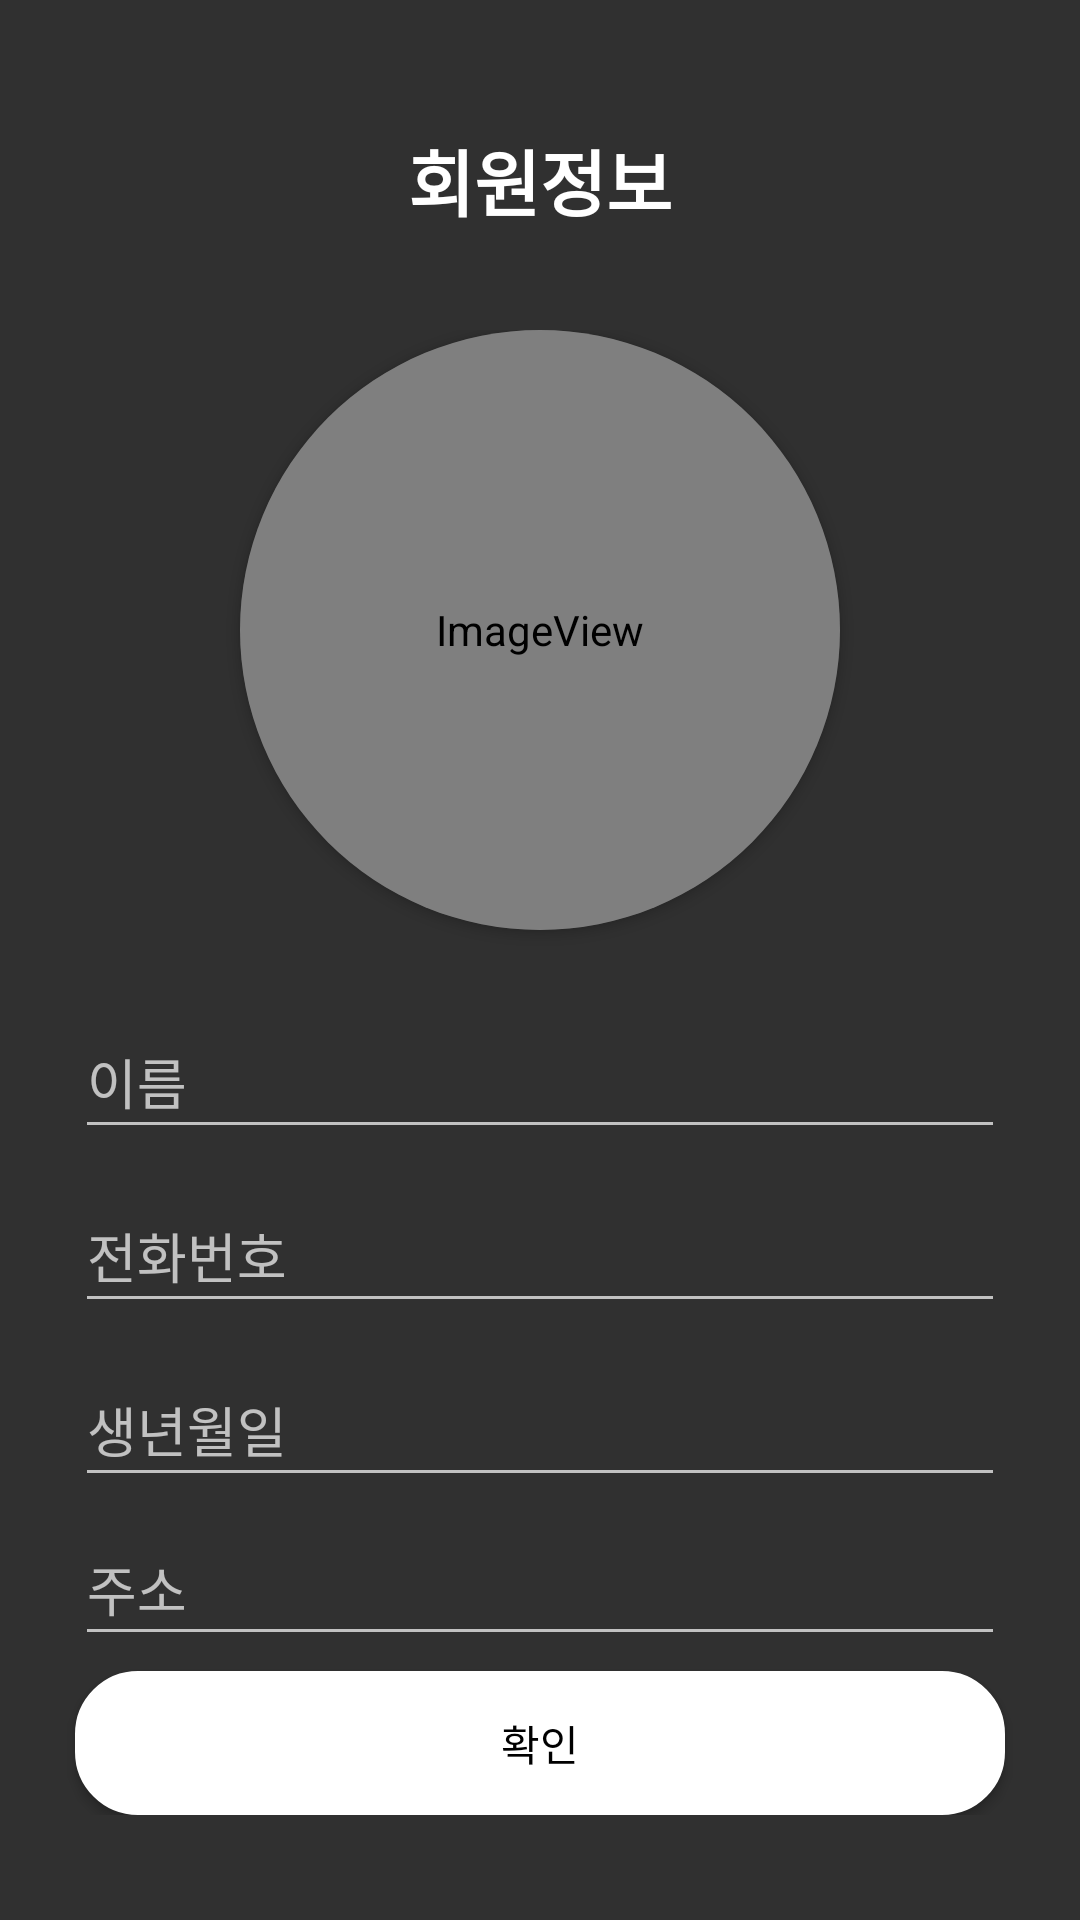

Write the Android layout XML for this screen, with the resource values it uses.
<!-- AndroidManifest.xml: application theme Theme.SNS_Project -->
<!-- res/layout/activity_member_init.xml -->
<?xml version="1.0" encoding="utf-8"?>
<RelativeLayout xmlns:android="http://schemas.android.com/apk/res/android"
    xmlns:app="http://schemas.android.com/apk/res-auto"
    xmlns:tools="http://schemas.android.com/tools"
    android:layout_width="match_parent"
    android:layout_height="match_parent"
    >

    <LinearLayout
        android:layout_width="match_parent"
        android:layout_height="match_parent"
        android:orientation="vertical"
        android:padding="10dp">

        <TextView
            android:id="@+id/titleTextView"
            android:layout_width="match_parent"
            android:layout_height="100dp"
            android:gravity="center"
            android:text="회원정보"
            android:textColor="#FFFFFF"
            android:textSize="24sp"
            android:textStyle="bold" />

        <LinearLayout
            android:layout_width="match_parent"
            android:layout_height="wrap_content"
            android:gravity="center"
            android:orientation="vertical">

            <androidx.cardview.widget.CardView
                android:layout_width="200dp"
                android:layout_height="200dp"
                android:layout_marginBottom="20dp"
                app:cardCornerRadius="100dp">

                <ImageView
                    android:id="@+id/profileImageView"
                    android:layout_width="match_parent"
                    android:layout_height="match_parent"
                    app:srcCompat="@android:drawable/sym_def_app_icon" />
            </androidx.cardview.widget.CardView>

            <EditText
                android:id="@+id/nameEditText"
                android:layout_width="match_parent"
                android:layout_height="wrap_content"
                android:layout_marginLeft="15dp"
                android:layout_marginTop="5dp"
                android:layout_marginRight="15dp"
                android:layout_marginBottom="5dp"
                android:ems="10"
                android:hint="이름"
                android:inputType="textPersonName"
                android:minHeight="48dp" />

            <EditText
                android:id="@+id/phoneNumberEditText"
                android:layout_width="match_parent"
                android:layout_height="wrap_content"
                android:layout_marginLeft="15dp"
                android:layout_marginTop="5dp"
                android:layout_marginRight="15dp"
                android:layout_marginBottom="5dp"
                android:ems="10"
                android:hint="전화번호"
                android:inputType="phone"
                android:minHeight="48dp" />

            <EditText
                android:id="@+id/birthDayEditText"
                android:layout_width="match_parent"
                android:layout_height="wrap_content"
                android:layout_marginLeft="15dp"
                android:layout_marginTop="5dp"
                android:layout_marginRight="15dp"
                android:layout_marginBottom="5dp"
                android:ems="10"
                android:hint="생년월일"
                android:inputType="date"
                android:minHeight="48dp" />

            <EditText
                android:id="@+id/addressEditText"
                android:layout_width="match_parent"
                android:layout_height="wrap_content"
                android:layout_marginLeft="15dp"
                android:layout_marginRight="15dp"
                android:ems="10"
                android:hint="주소"
                android:inputType="textPostalAddress"
                android:minHeight="48dp" />

            <Button
                android:id="@+id/checkButton"
                android:layout_width="match_parent"
                android:layout_height="wrap_content"
                android:layout_marginLeft="15dp"
                android:layout_marginTop="5dp"
                android:layout_marginRight="15dp"
                android:background="@drawable/button_shape"
                android:backgroundTint="#FFFFFF"
                android:text="확인"
                android:textColor="@color/black" />

        </LinearLayout>

    </LinearLayout>

    <androidx.cardview.widget.CardView
        android:id="@+id/buttonsCardview"
        android:layout_width="match_parent"
        android:layout_height="wrap_content"
        android:layout_alignParentBottom="true"
        android:elevation="10dp"
        android:visibility="gone"
        app:cardCornerRadius="15dp">

        <LinearLayout
            android:layout_width="match_parent"
            android:layout_height="match_parent"
            android:orientation="vertical"
            android:padding="5dp">

            <Button
                android:id="@+id/picture"
                android:layout_width="match_parent"
                android:layout_height="wrap_content"
                android:text="사진촬영" />

            <Button
                android:id="@+id/gallery"
                android:layout_width="match_parent"
                android:layout_height="wrap_content"
                android:text="갤러리" />
        </LinearLayout>

    </androidx.cardview.widget.CardView>

    <include
        layout="@layout/view_loader"
        android:layout_width="match_parent"
        android:layout_height="match_parent"
        android:visibility="gone"/>

</RelativeLayout>
<!-- res/layout/view_loader.xml (included above) -->
<?xml version="1.0" encoding="utf-8"?>
<RelativeLayout xmlns:android="http://schemas.android.com/apk/res/android"
    android:id="@+id/loaderLayout"
    android:layout_width="match_parent"
    android:layout_height="match_parent"
    android:background="#A34A4A4A">

    <ProgressBar
        android:id="@+id/progressBar"
        style="?android:attr/progressBarStyle"
        android:layout_width="wrap_content"
        android:layout_height="wrap_content"
        android:layout_centerInParent="true" />

</RelativeLayout>
<!-- resources referenced by this layout -->
<resources>
  <!-- drawable button_shape (drawable) -->
  <?xml version="1.0" encoding="utf-8"?>
  <selector xmlns:android="http://schemas.android.com/apk/res/android">
      <item android:state_pressed="true" >
          <shape>
              <gradient
                  android:startColor="#FFFFFF"
                  android:endColor="#FFFFFF"
                  android:angle="270" />
              <stroke
                  android:width="2dp"
                  android:color="#FFFFFF" />
              <corners
                  android:radius="20dp" />
              <padding
                  android:left="10dp"
                  android:top="10dp"
                  android:right="10dp"
                  android:bottom="10dp"/>
          </shape>
      </item>
  
      
  
  
      <item android:state_focused="true">
          <shape>
              <gradient
                  android:startColor="#FFFFFF"
                  android:endColor="#FFFFFF"
                  android:angle="270" />
              <stroke
                  android:width="2dp"
                  android:color="#FFFFFF" />
              <corners
                  android:radius="2dp" />
              <padding
                  android:left="10dp"
                  android:top="10dp"
                  android:right="10dp"
                  android:bottom="10dp"/>
          </shape>
      </item>
      
  
  
      <item>
          <shape>
              <gradient
                  android:startColor="#FFFFFF"
                  android:endColor="#FFFFFF"
                  android:angle="90" />
              <stroke
                  android:width="2dp"
                  android:color="#FFFFFF" />
              <corners
                  android:radius="20dp" />
              <padding
                  android:left="10dp"
                  android:top="10dp"
                  android:right="10dp"
                  android:bottom="10dp"/>
          </shape>
      </item>
      
  </selector>
  <style name="Theme.SNS_Project" parent="Theme.AppCompat">
          
          <item name="windowNoTitle">true</item>
          <item name="android:windowFullscreen">true</item>
          
          <item name="colorPrimary">@color/purple_500</item>
          <item name="colorPrimaryVariant">@color/purple_700</item>
          <item name="colorOnPrimary">@color/white</item>
          
          <item name="colorSecondary">@color/teal_200</item>
          <item name="colorSecondaryVariant">@color/teal_700</item>
          <item name="colorOnSecondary">@color/black</item>
          
          <item name="android:statusBarColor" tools:targetApi="l">?attr/colorPrimaryVariant</item>
          
      </style>
  <!-- not gathered from this repository: default colours our renderer supplied (Android Studio template values) -->
  <color name="purple_500">#FF6200EE</color>
  <color name="purple_700">#FF3700B3</color>
  <color name="teal_200">#FF03DAC5</color>
  <color name="teal_700">#FF018786</color>
  <color name="black">#FF000000</color>
  <color name="white">#FFFFFFFF</color>
</resources>
